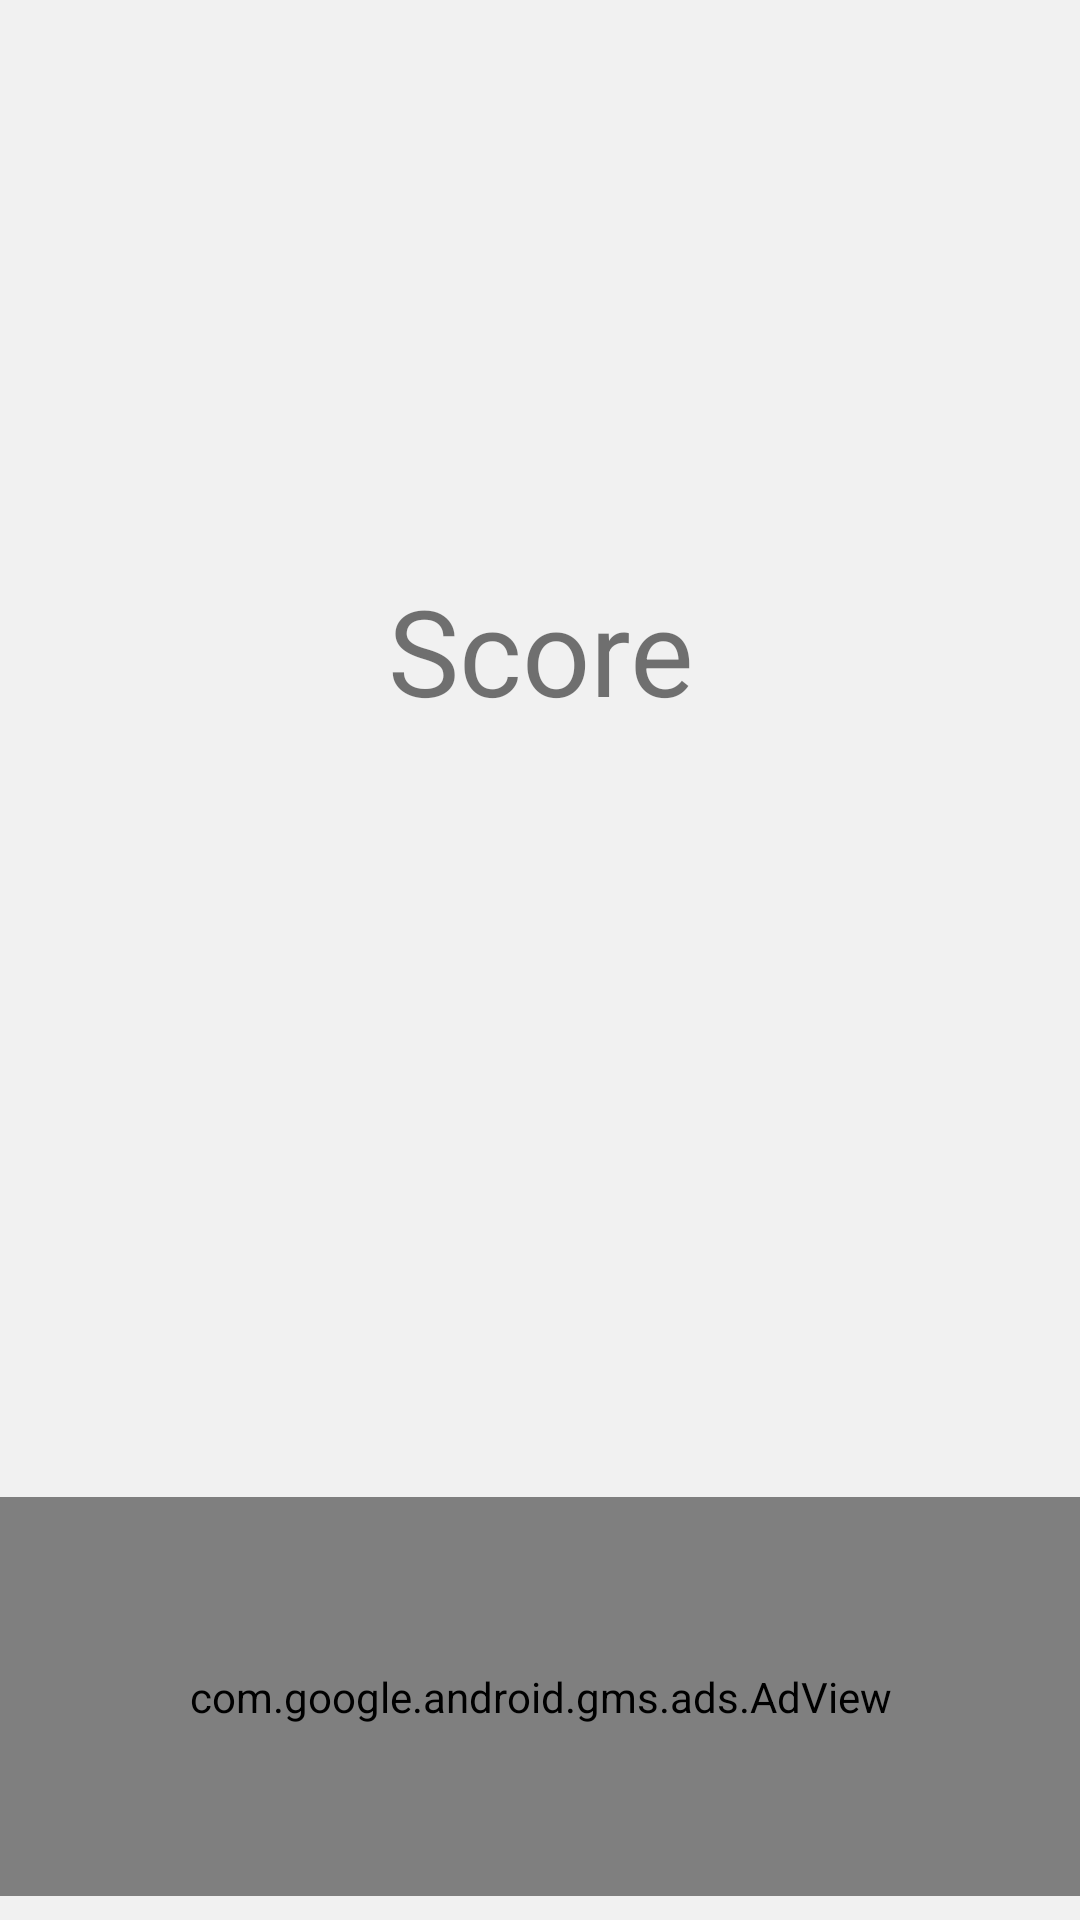

The Android layout XML behind this screen, and the referenced resources:
<!-- AndroidManifest.xml: application theme AppTheme -->
<!-- res/layout/activity_result.xml -->
<?xml version="1.0" encoding="utf-8"?>
<android.support.constraint.ConstraintLayout xmlns:android="http://schemas.android.com/apk/res/android"
                                             xmlns:app="http://schemas.android.com/apk/res-auto"
                                             xmlns:tools="http://schemas.android.com/tools"
                                             android:layout_width="match_parent"
                                             android:layout_height="match_parent">

    <TextView

            android:layout_width="match_parent"
            android:layout_height="wrap_content"
            tools:ignore="MissingConstraints"
            android:text="@string/score"
            tools:layout_editor_absoluteX="0dp"
            android:layout_marginTop="120dp"
            app:layout_constraintTop_toTopOf="parent"
            android:textSize="40sp"
            android:gravity="center"
            android:lines="4"
            android:id="@+id/resultText"
            android:layout_marginLeft="16dp"
            android:layout_marginRight="16dp"/>

    <ImageView
            android:id="@+id/replay"
            android:layout_width="232dp"
            android:layout_height="89dp"
            tools:ignore="MissingConstraints"
            android:src="@drawable/ic_replay_black_24dp"
            app:layout_constraintEnd_toEndOf="parent" android:layout_marginEnd="8dp"
            app:layout_constraintStart_toStartOf="parent" android:layout_marginStart="8dp"
            android:layout_marginTop="100dp" app:layout_constraintTop_toBottomOf="@+id/resultText"
            app:layout_constraintHorizontal_bias="0.496"/>

    <com.google.android.gms.ads.AdView
            xmlns:ads="http://schemas.android.com/apk/res-auto"
            android:id="@+id/adView"
            android:layout_width="match_parent"
            android:layout_height="133dp"
            android:layout_centerHorizontal="true"
            android:layout_alignParentBottom="true"
            ads:adSize="LARGE_BANNER"
            ads:adUnitId="ca-app-pub-1867687838298230/5189088943"
            tools:ignore="MissingConstraints"
            tools:layout_editor_absoluteX="0dp"
            ads:layout_constraintBottom_toBottomOf="parent"
            android:layout_marginBottom="8dp">
    </com.google.android.gms.ads.AdView>


</android.support.constraint.ConstraintLayout>
<!-- resources referenced by this layout -->
<resources>
  <string name="score">Score</string>
  <style name="AppTheme" parent="Theme.AppCompat.Light.NoActionBar">
          
          <item name="colorPrimary">@color/colorPrimary</item>
          <item name="colorPrimaryDark">@color/colorPrimaryDark</item>
          <item name="colorAccent">@color/colorAccent</item>
          <item name="android:windowBackground">@color/colorGrayWhite</item>
  
          
          <item name="android:windowActivityTransitions">true</item>
          <item name="android:windowContentTransitions">true</item>
      </style>
  <color name="colorPrimary">#008577</color>
  <color name="colorPrimaryDark">#00574B</color>
  <color name="colorAccent">#D81B60</color>
  <color name="colorGrayWhite">#F1F1F1</color>
</resources>
